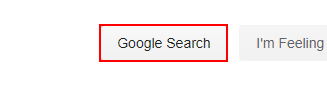
Workflow: web automation

Step 1: Find Element 'INPUT' on the text box 'btnK' in window 'Google' (chrome.exe)

Step 2: get-attribute of the text box 'btnK' in window 'Google' (chrome.exe) (same screen as step 1)
